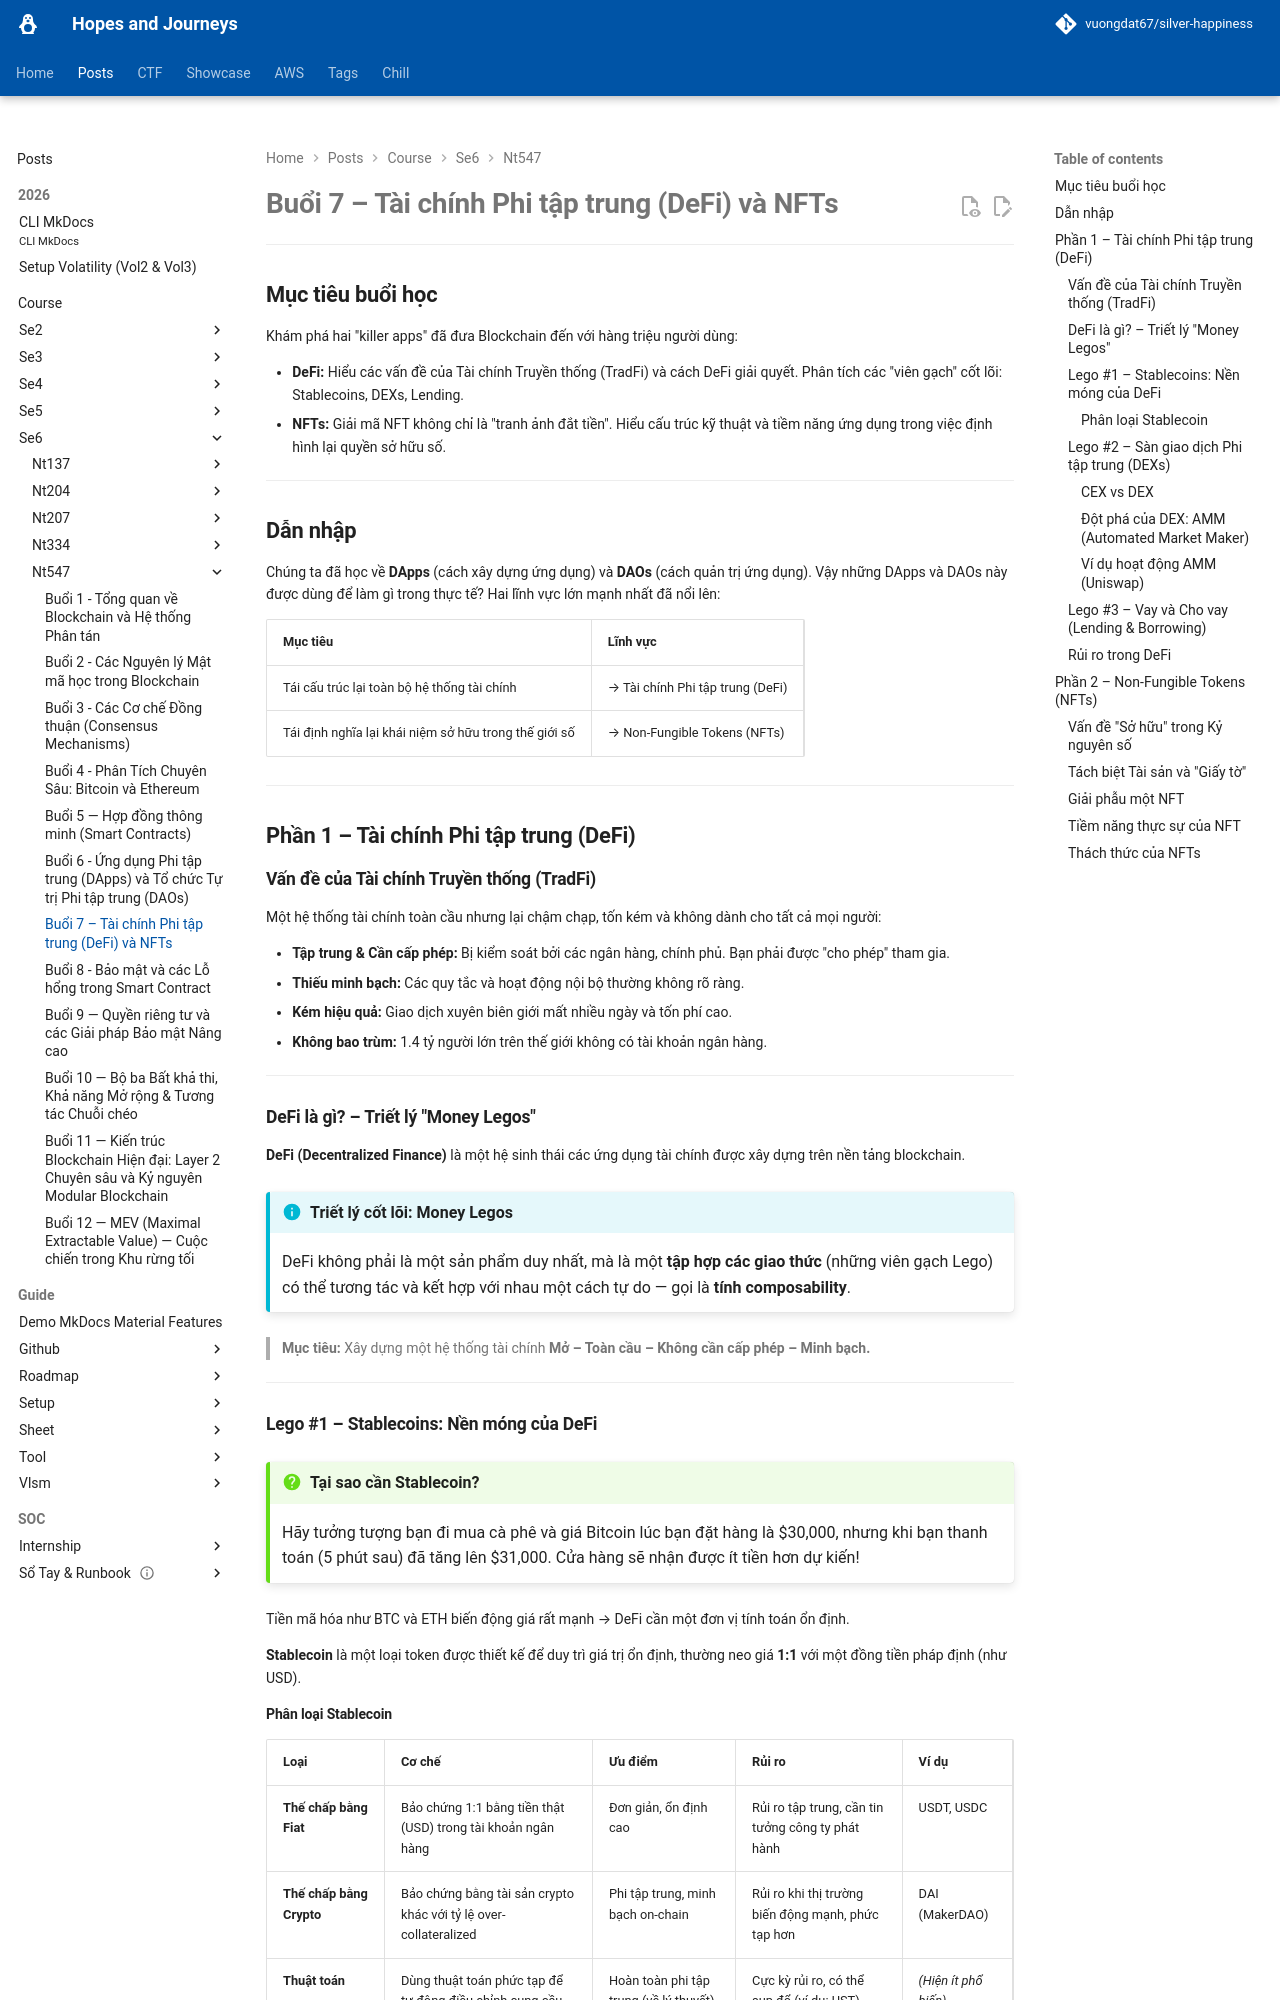

repository: vuongdat67/silver-happiness · page: posts/course/se6/nt547/L7/index.html · generator: mkdocs

# Buổi 7 – Tài chính Phi tập trung (DeFi) và NFTs

---

## Mục tiêu buổi học

Khám phá hai "killer apps" đã đưa Blockchain đến với hàng triệu người dùng:

- **DeFi:** Hiểu các vấn đề của Tài chính Truyền thống (TradFi) và cách DeFi giải quyết. Phân tích các "viên gạch" cốt lõi: Stablecoins, DEXs, Lending.
- **NFTs:** Giải mã NFT không chỉ là "tranh ảnh đắt tiền". Hiểu cấu trúc kỹ thuật và tiềm năng ứng dụng trong việc định hình lại quyền sở hữu số.

---

## Dẫn nhập

Chúng ta đã học về **DApps** (cách xây dựng ứng dụng) và **DAOs** (cách quản trị ứng dụng). Vậy những DApps và DAOs này được dùng để làm gì trong thực tế? Hai lĩnh vực lớn mạnh nhất đã nổi lên:

| Mục tiêu | Lĩnh vực |
|---|---|
| Tái cấu trúc lại toàn bộ hệ thống tài chính | → Tài chính Phi tập trung (DeFi) |
| Tái định nghĩa lại khái niệm sở hữu trong thế giới số | → Non-Fungible Tokens (NFTs) |

---

## Phần 1 – Tài chính Phi tập trung (DeFi)

### Vấn đề của Tài chính Truyền thống (TradFi)

Một hệ thống tài chính toàn cầu nhưng lại chậm chạp, tốn kém và không dành cho tất cả mọi người:

- **Tập trung & Cần cấp phép:** Bị kiểm soát bởi các ngân hàng, chính phủ. Bạn phải được "cho phép" tham gia.
- **Thiếu minh bạch:** Các quy tắc và hoạt động nội bộ thường không rõ ràng.
- **Kém hiệu quả:** Giao dịch xuyên biên giới mất nhiều ngày và tốn phí cao.
- **Không bao trùm:** 1.4 tỷ người lớn trên thế giới không có tài khoản ngân hàng.

---

### DeFi là gì? – Triết lý "Money Legos"

**DeFi (Decentralized Finance)** là một hệ sinh thái các ứng dụng tài chính được xây dựng trên nền tảng blockchain.

!!! info "Triết lý cốt lõi: Money Legos"
    DeFi không phải là một sản phẩm duy nhất, mà là một **tập hợp các giao thức** (những viên gạch Lego) có thể tương tác và kết hợp với nhau một cách tự do — gọi là **tính composability**.

> **Mục tiêu:** Xây dựng một hệ thống tài chính **Mở – Toàn cầu – Không cần cấp phép – Minh bạch.**

---

### Lego #1 – Stablecoins: Nền móng của DeFi

!!! question "Tại sao cần Stablecoin?"
    Hãy tưởng tượng bạn đi mua cà phê và giá Bitcoin lúc bạn đặt hàng là $30,000, nhưng khi bạn thanh toán (5 phút sau) đã tăng lên $31,000. Cửa hàng sẽ nhận được ít tiền hơn dự kiến!

Tiền mã hóa như BTC và ETH biến động giá rất mạnh → DeFi cần một đơn vị tính toán ổn định.

**Stablecoin** là một loại token được thiết kế để duy trì giá trị ổn định, thường neo giá **1:1** với một đồng tiền pháp định (như USD).
